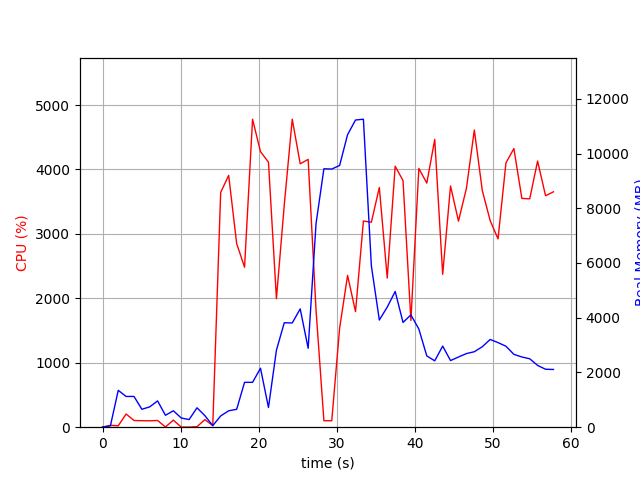

Data behind this chart, as committed beside it:
elapsed_time, nproc, cpu, mem_real, mem_virtual
4.029273986816406e-05, 1, 0.0, 7.301, 3185
1.006, 2, 28.8, 49.2, 160.5
2.013, 9, 22.8, 1347, 5291
3.022, 5, 204.6, 1123, 3928
4.029, 6, 104.1, 1124, 4286
5.039, 3, 100.3, 655.2, 2825
6.046, 3, 99.3, 743.1, 2935
7.053, 4, 104.1, 960.1, 3470
8.062, 4, 3.0, 435.2, 2683
9.072, 5, 110.1, 600.8, 3221
10.08, 3, 2.0, 336.4, 2359
11.09, 3, 1.0, 278.7, 2278
12.1, 6, 7.9, 709.1, 3549
13.11, 4, 117.8, 422.3, 2753
14.12, 1, 24.7, 57.64, 691.6
15.14, 1, 3644, 410.7, 4881
16.16, 1, 3908, 599.8, 4895
17.19, 1, 2850, 653.2, 5467
18.2, 1, 2483, 1639, 6747
19.22, 1, 4780, 1639, 6747
20.24, 1, 4277, 2153, 8283
21.26, 1, 4113, 719.4, 8291
22.28, 1, 1995, 2813, 8903
23.29, 1, 3452, 3817, 10695
24.31, 1, 4780, 3808, 10695
25.33, 1, 4088, 4322, 10695
26.34, 1, 4157, 2884, 10695
27.35, 1, 1819, 7435, 19307
28.36, 1, 100.2, 9442, 19307
29.37, 1, 100.3, 9433, 19307
30.38, 1, 1537, 9563, 19313
31.4, 1, 2356, 10690, 19325
32.42, 1, 1794, 11224, 25540
33.42, 1, 3200, 11254, 25836
34.44, 1, 3181, 5897, 26003
35.46, 1, 3721, 3916, 26045
36.48, 1, 2315, 4387, 26045
37.5, 1, 4050, 4960, 26045
38.5, 1, 3827, 3828, 26045
39.51, 1, 1656, 4104, 26045
40.53, 1, 4016, 3587, 26045
41.55, 1, 3788, 2604, 26137
42.56, 1, 4466, 2426, 26137
43.58, 1, 2372, 2963, 26137
44.59, 1, 3744, 2435, 26137
45.61, 1, 3198, 2565, 26137
46.62, 1, 3709, 2691, 26137
47.64, 1, 4612, 2757, 26137
48.66, 1, 3673, 2940, 26137
49.66, 1, 3207, 3205, 26137
50.67, 1, 2922, 3091, 26137
51.69, 1, 4102, 2959, 26145
52.71, 1, 4325, 2661, 26152
53.73, 1, 3551, 2566, 26152
54.73, 1, 3544, 2500, 26162
55.74, 1, 4131, 2258, 26162
56.76, 1, 3592, 2117, 26162
57.77, 1, 3653, 2109, 26162
